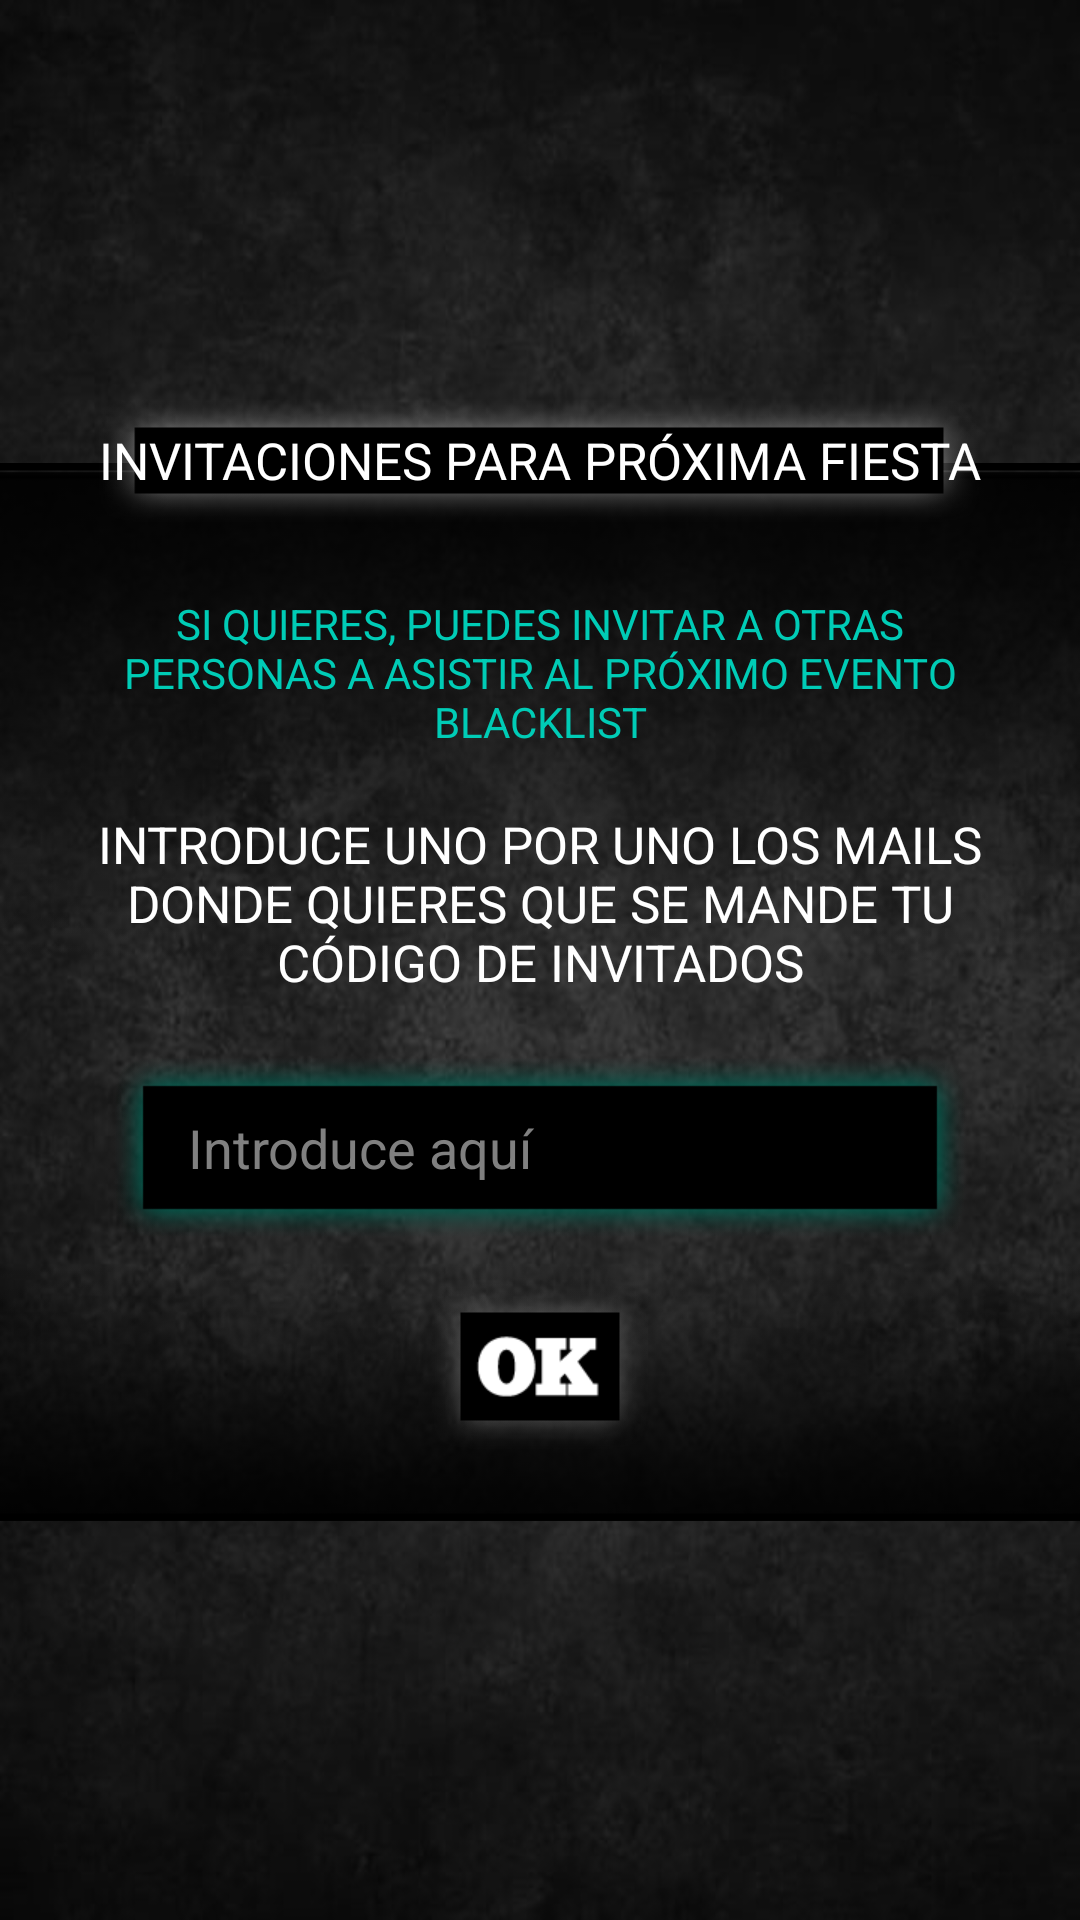

Produce the Android XML layout that renders to this screen, including the resource entries it uses.
<!-- AndroidManifest.xml: application theme android:Theme.Black.NoTitleBar.Fullscreen -->
<!-- res/layout/activity_invite.xml -->
<?xml version="1.0" encoding="utf-8"?>
<RelativeLayout xmlns:android="http://schemas.android.com/apk/res/android"
                android:layout_width="match_parent"
                android:layout_height="match_parent"
                android:background="@drawable/bkg"
                android:focusableInTouchMode="false">
    <RelativeLayout
            android:layout_width="fill_parent"
            android:layout_height="wrap_content"
            android:layout_centerVertical="true"
            android:layout_centerHorizontal="true"
            android:id="@+id/relativeLayoutGeneral">

    <RelativeLayout
            android:layout_width="fill_parent"
            android:layout_height="wrap_content"
            android:layout_centerVertical="true"
            android:layout_centerHorizontal="true"
            android:layout_below="@+id/imageViewBoxTitol"
            android:background="@drawable/black_box_background"
            android:id="@+id/relativeLayoutBackGround"
            android:layout_marginTop="-20dp">


            <RelativeLayout
                    android:layout_width="wrap_content"
                    android:layout_height="wrap_content"
                    android:layout_centerVertical="true"
                    android:id="@+id/relativeLayoutContent"
                    android:layout_centerHorizontal="true">


                <TextView
                        android:layout_width="wrap_content"
                        android:layout_height="wrap_content"
                        android:text="@string/invitarOtrasPersonas"
                        android:id="@+id/textViewInvitarOtrasPersonas"
                        android:layout_centerHorizontal="true"
                        android:gravity="center"
                        android:textColor="#00ccb6"
                        android:layout_marginTop="20dp"
                        android:textSize="14dp"
                        android:textIsSelectable="false"
                        android:layout_marginLeft="25dp"
                        android:layout_marginRight="25dp"/>
                <TextView
                        android:layout_width="wrap_content"
                        android:layout_height="wrap_content"
                        android:text="@string/introduceMails"
                        android:gravity="center"
                        android:id="@+id/textViewIntroduceMails"
                        android:layout_below="@+id/textViewInvitarOtrasPersonas"
                        android:layout_centerHorizontal="true"
                        android:textColor="#ffffff"
                        android:layout_marginTop="20dp"
                        android:textSize="17dp"
                        android:textIsSelectable="false"
                        android:layout_marginLeft="20dp"
                        android:layout_marginRight="20dp"/>

                <EditText
                        android:layout_width="wrap_content"
                        android:layout_height="wrap_content"
                        android:layout_below="@+id/textViewIntroduceMails"
                        android:textColor="#ffffff"
                        android:id="@+id/inputInvite"
                        android:background="@drawable/input_full_width"
                        android:gravity="center_vertical"
                        android:layout_centerHorizontal="true"
                        android:layout_marginTop="20dp"
                        android:inputType="textEmailAddress"
                        android:paddingLeft="25dp"
                        android:paddingRight="25dp"
                        android:cursorVisible="false"
                        android:hint="@string/enter_here"
                        android:ellipsize="end"/>
                <ImageButton
                        style="?android:attr/buttonStyleSmall"
                        android:layout_width="wrap_content"
                        android:layout_height="wrap_content"
                        android:scaleType="fitCenter"
                        android:id="@+id/button"
                        android:background="@drawable/and_ok_invitations"
                        android:layout_alignParentEnd="false"
                        android:layout_alignParentStart="false"
                        android:layout_below="@+id/inputInvite"
                        android:layout_centerHorizontal="true"
                        android:layout_marginTop="15dp"
                        android:onClick="sendInvitation"
                        />
            </RelativeLayout>

    </RelativeLayout>

        <RelativeLayout
                android:layout_width="wrap_content"
                android:layout_height="wrap_content"
                android:id="@+id/imageViewBoxTitol"
                android:background="@drawable/and_bkg_title_invitations"
                android:layout_centerHorizontal="true"
                android:contentDescription="@string/logo">
        <TextView
                android:layout_width="wrap_content"
                android:layout_height="wrap_content"
                android:text="@string/invitacionesProximaFiesta"
                android:id="@+id/textViewInvitacionesProximaFiesta"
                android:layout_centerHorizontal="true"
                android:layout_centerVertical="true"
                android:textColor="#ffffff"
                android:textSize="17dp"
                android:textIsSelectable="false"/>
            </RelativeLayout>
    </RelativeLayout>



</RelativeLayout>
<!-- resources referenced by this layout -->
<resources>
  <!-- drawable and_bkg_title_invitations: png bitmap (drawable-hdpi, 1600 bytes) -->
  <!-- drawable and_ok_invitations: png bitmap (drawable-hdpi, 2905 bytes) -->
  <!-- drawable bkg: jpg bitmap (drawable-hdpi, 30434 bytes) -->
  <!-- drawable black_box_background: png bitmap (drawable-hdpi, 3165 bytes) -->
  <!-- drawable input_full_width: png bitmap (drawable-hdpi, 3205 bytes) -->
  <string name="enter_here">Introduce aquí</string>
  <string name="introduceMails">INTRODUCE UNO POR UNO LOS MAILS DONDE QUIERES QUE SE MANDE TU CÓDIGO DE INVITADOS</string>
  <string name="invitacionesProximaFiesta">INVITACIONES PARA PRÓXIMA FIESTA</string>
  <string name="invitarOtrasPersonas">SI QUIERES, PUEDES INVITAR A OTRAS PERSONAS A ASISTIR AL PRÓXIMO EVENTO BLACKLIST</string>
  <string name="logo">Logo</string>
</resources>
